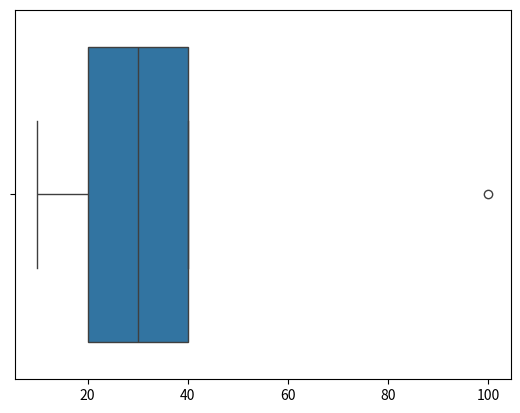

Here is the Python script that generated this plot:
import seaborn as sns
import matplotlib.pyplot as plt

data = [10, 20, 30, 40, 100]
sns.boxplot(x=data)
plt.show()
